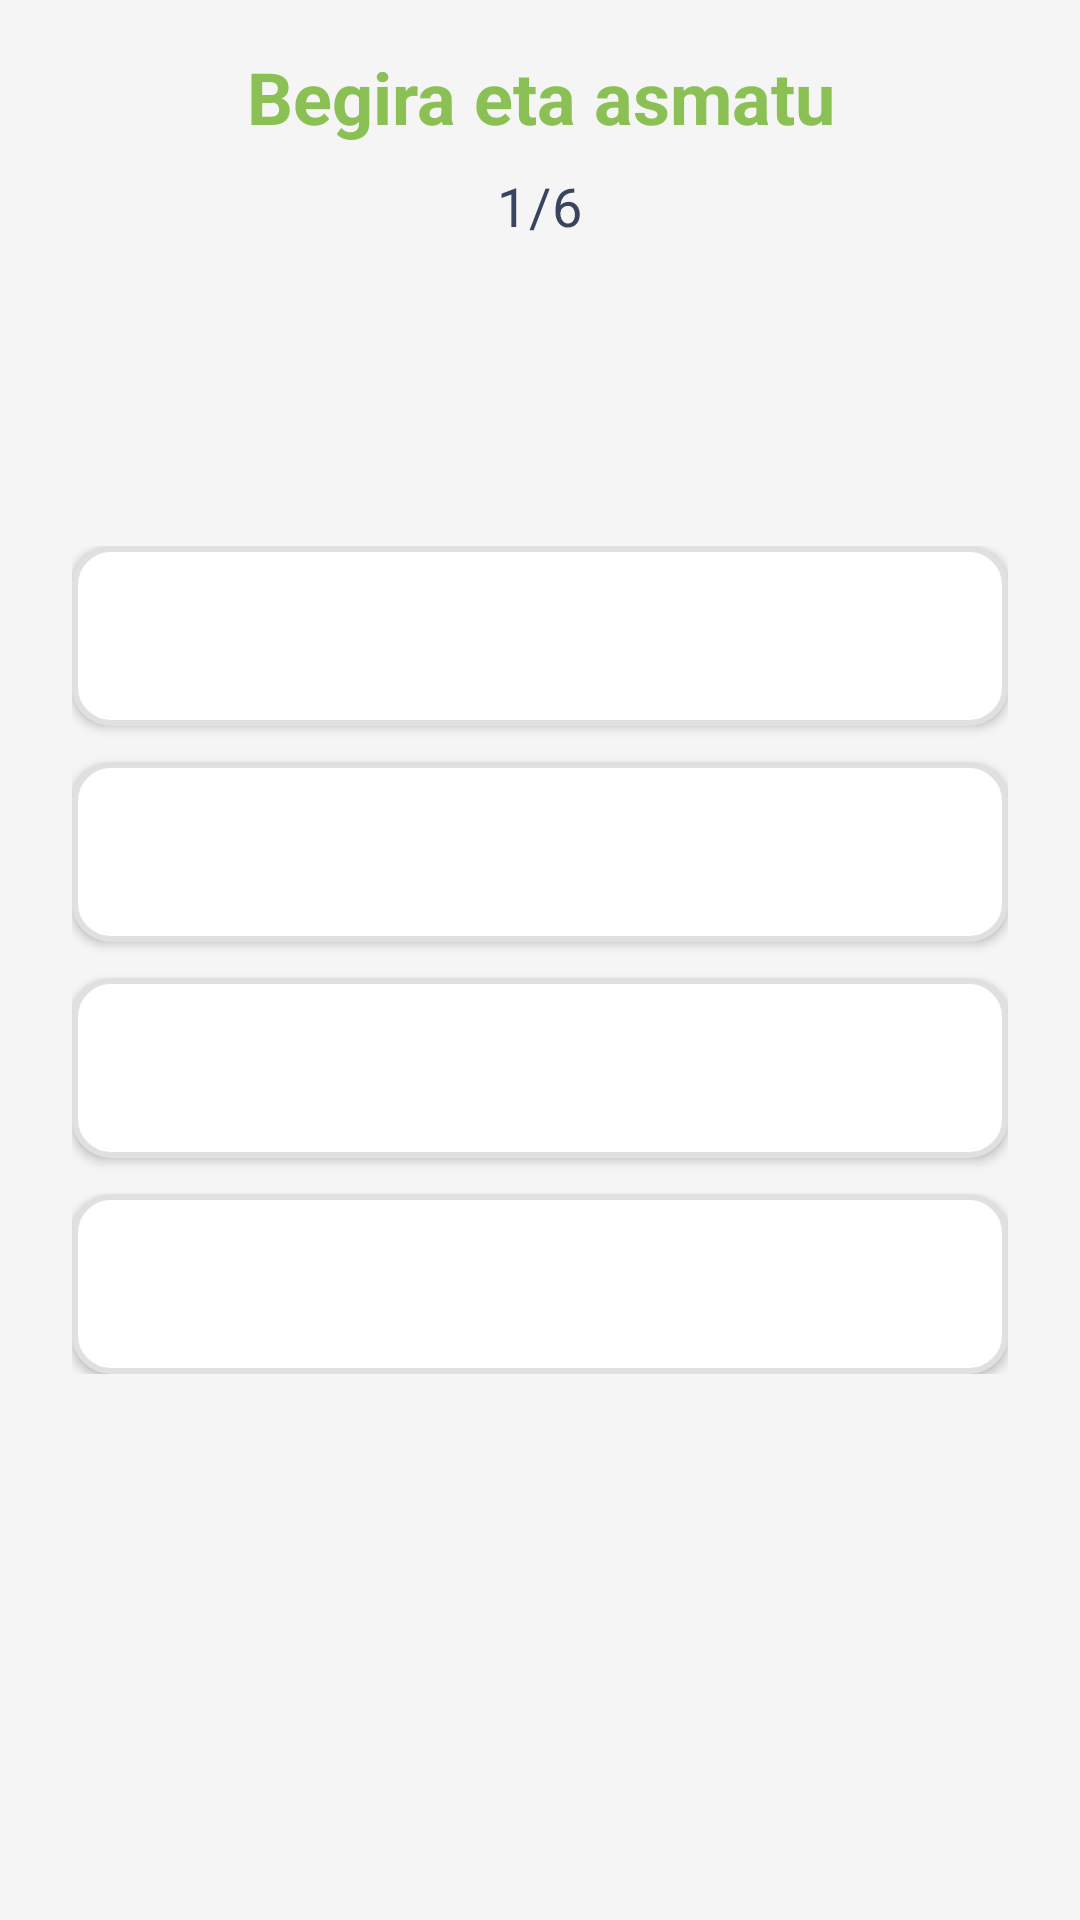

Layout XML and referenced resources for this Android screen:
<!-- AndroidManifest.xml: application theme Theme.GernikApp -->
<!-- res/layout/picasso_view_interpret.xml -->
<?xml version="1.0" encoding="utf-8"?>
<androidx.constraintlayout.widget.ConstraintLayout xmlns:android="http://schemas.android.com/apk/res/android"
    xmlns:app="http://schemas.android.com/apk/res-auto"
    xmlns:tools="http://schemas.android.com/tools"
    android:layout_width="match_parent"
    android:layout_height="match_parent"
    android:background="@color/backgroundLight"
    tools:context=".picasso.ViewInterpretActivity">

        
        <TextView
            android:id="@+id/titleText"
            android:layout_width="0dp"
            android:layout_height="wrap_content"
            android:layout_marginStart="@dimen/espaciado_base"
            android:layout_marginTop="@dimen/espaciado_base"
            android:layout_marginEnd="@dimen/espaciado_base"
            android:text="@string/view_interpret_title"
            android:textAlignment="center"
            android:textAppearance="@style/AparienciaTexto.App.Encabezado.Primario"
            app:layout_constraintEnd_toEndOf="parent"
            app:layout_constraintStart_toStartOf="parent"
            app:layout_constraintTop_toTopOf="parent" />

        
        <TextView
            android:id="@+id/progressText"
            android:layout_width="wrap_content"
            android:layout_height="wrap_content"
            android:layout_marginTop="@dimen/espaciado_sm"
            android:text="@string/view_interpret_progress_placeholder"
            android:textAppearance="@style/AparienciaTexto.App.Cuerpo.Defecto"
            app:layout_constraintEnd_toEndOf="parent"
            app:layout_constraintStart_toStartOf="parent"
            app:layout_constraintTop_toBottomOf="@id/titleText" />

        
        <androidx.cardview.widget.CardView
            android:id="@+id/imageCard"
            android:layout_width="0dp"
            android:layout_height="wrap_content"
            android:layout_marginStart="@dimen/espaciado_xl"
            android:layout_marginTop="@dimen/espaciado_base"
            android:layout_marginEnd="@dimen/espaciado_xl"
            app:cardCornerRadius="@dimen/radio_esquina_lg"
            app:cardElevation="@dimen/radio_esquina_sm"
            app:layout_constraintEnd_toEndOf="parent"
            app:layout_constraintStart_toStartOf="parent"
            app:layout_constraintTop_toBottomOf="@id/progressText">

            <ImageView
                android:id="@+id/elementImage"
                android:layout_width="match_parent"
                android:layout_height="wrap_content"
                android:adjustViewBounds="true"
                android:contentDescription="@string/view_interpret_element_description"
                android:scaleType="fitCenter"
                tools:src="@drawable/picasso_zaldia" />
        </androidx.cardview.widget.CardView>

        
        <TextView
            android:id="@+id/questionText"
            android:layout_width="0dp"
            android:layout_height="wrap_content"
            android:layout_marginStart="@dimen/espaciado_xl"
            android:layout_marginTop="@dimen/espaciado_xl"
            android:layout_marginEnd="@dimen/espaciado_xl"
            android:textAlignment="center"
            android:textAppearance="@style/AparienciaTexto.App.TituloMediano"
            app:layout_constraintEnd_toEndOf="parent"
            app:layout_constraintStart_toStartOf="parent"
            app:layout_constraintTop_toBottomOf="@id/imageCard"
            tools:text="¿Qué representa esta imagen?" />

        
        <LinearLayout
            android:id="@+id/optionsLayout"
            android:layout_width="0dp"
            android:layout_height="wrap_content"
            android:layout_marginStart="@dimen/espaciado_xl"
            android:layout_marginTop="@dimen/espaciado_xl"
            android:layout_marginEnd="@dimen/espaciado_xl"
            android:orientation="vertical"
            app:layout_constraintEnd_toEndOf="parent"
            app:layout_constraintStart_toStartOf="parent"
            app:layout_constraintTop_toBottomOf="@id/questionText">

            <androidx.appcompat.widget.AppCompatButton
                android:id="@+id/option1"
                android:layout_width="match_parent"
                android:layout_height="wrap_content"
                android:layout_marginBottom="@dimen/espaciado_md"
                android:minHeight="60dp"
                android:textAppearance="@style/AparienciaTexto.App.Etiqueta.Defecto"
                android:background="@drawable/bg_opcion_normal"
                android:textAlignment="textStart"
                android:paddingStart="@dimen/espaciado_base"
                android:paddingEnd="@dimen/espaciado_base"
                tools:text="Opción 1" />

            <androidx.appcompat.widget.AppCompatButton
                android:id="@+id/option2"
                android:layout_width="match_parent"
                android:layout_height="wrap_content"
                android:layout_marginBottom="@dimen/espaciado_md"
                android:minHeight="60dp"
                android:textAppearance="@style/AparienciaTexto.App.Etiqueta.Defecto"
                android:background="@drawable/bg_opcion_normal"
                android:textAlignment="textStart"
                android:paddingStart="@dimen/espaciado_base"
                android:paddingEnd="@dimen/espaciado_base"
                tools:text="Opción 2" />

            <androidx.appcompat.widget.AppCompatButton
                android:id="@+id/option3"
                android:layout_width="match_parent"
                android:layout_height="wrap_content"
                android:layout_marginBottom="@dimen/espaciado_md"
                android:minHeight="60dp"
                android:textAppearance="@style/AparienciaTexto.App.Etiqueta.Defecto"
                android:background="@drawable/bg_opcion_normal"
                android:textAlignment="textStart"
                android:paddingStart="@dimen/espaciado_base"
                android:paddingEnd="@dimen/espaciado_base"
                tools:text="Opción 3" />

            <androidx.appcompat.widget.AppCompatButton
                android:id="@+id/option4"
                android:layout_width="match_parent"
                android:layout_height="wrap_content"
                android:minHeight="60dp"
                android:textAppearance="@style/AparienciaTexto.App.Etiqueta.Defecto"
                android:background="@drawable/bg_opcion_normal"
                android:textAlignment="textStart"
                android:paddingStart="@dimen/espaciado_base"
                android:paddingEnd="@dimen/espaciado_base"
                tools:text="Opción 4" />
        </LinearLayout>

        
        <TextView
            android:id="@+id/feedbackText"
            android:layout_width="0dp"
            android:layout_height="wrap_content"
            android:layout_marginStart="@dimen/espaciado_xl"
            android:layout_marginTop="@dimen/espaciado_base"
            android:layout_marginEnd="@dimen/espaciado_xl"
            android:textAlignment="center"
            android:textColor="@color/greenSuccess"
            android:textAppearance="@style/AparienciaTexto.App.Etiqueta.Defecto"
            android:visibility="gone"
            app:layout_constraintEnd_toEndOf="parent"
            app:layout_constraintStart_toStartOf="parent"
            app:layout_constraintTop_toBottomOf="@id/optionsLayout"
            tools:text="¡Correcto! El caballo representa la fuerza del pueblo"
            tools:visibility="visible" />

        
        <androidx.appcompat.widget.AppCompatButton
            android:id="@+id/nextButton"
            style="@style/EstiloBotonPrimario"
            android:layout_width="0dp"
            android:layout_marginStart="@dimen/espaciado_xl"
            android:layout_marginEnd="@dimen/espaciado_xl"
            android:layout_marginBottom="@dimen/espaciado_md"
            android:text="@string/view_interpret_next"
            android:visibility="gone"
            app:layout_constraintBottom_toTopOf="@id/btnBack"
            app:layout_constraintEnd_toEndOf="parent"
            app:layout_constraintStart_toStartOf="parent" />

        
        <androidx.appcompat.widget.AppCompatButton
            android:id="@+id/btnBack"
            style="@style/EstiloBotonSecundario"
            android:layout_width="0dp"
            android:layout_marginStart="@dimen/espaciado_xl"
            android:layout_marginEnd="@dimen/espaciado_xl"
            android:layout_marginBottom="@dimen/espaciado_xl"
            android:text="@string/itzuli"
            android:visibility="gone"
            app:layout_constraintBottom_toBottomOf="parent"
            app:layout_constraintEnd_toEndOf="parent"
            app:layout_constraintStart_toStartOf="parent" />

</androidx.constraintlayout.widget.ConstraintLayout>
<!-- resources referenced by this layout -->
<resources>
  <color name="backgroundLight">#F5F5F5</color>
  <color name="greenSuccess">#2E7D32</color>
  <dimen name="espaciado_base">16dp</dimen>
  <dimen name="espaciado_md">12dp</dimen>
  <dimen name="espaciado_sm">8dp</dimen>
  <dimen name="espaciado_xl">24dp</dimen>
  <dimen name="radio_esquina_lg">16dp</dimen>
  <dimen name="radio_esquina_sm">8dp</dimen>
  <!-- drawable bg_opcion_normal (drawable) -->
  <?xml version="1.0" encoding="utf-8"?>
  <selector xmlns:android="http://schemas.android.com/apk/res/android">
      <item android:state_pressed="true">
          <shape android:shape="rectangle">
              <solid android:color="@color/base" />
              <stroke android:width="3dp" android:color="@color/btnSecundario" />
              <corners android:radius="12dp" />
          </shape>
      </item>
      <item>
          <shape android:shape="rectangle">
              <solid android:color="@android:color/white" />
              <stroke android:width="2dp" android:color="#E0E0E0" />
              <corners android:radius="12dp" />
          </shape>
      </item>
  </selector>
  <string name="itzuli">Itzuli</string>
  <string name="view_interpret_element_description">Guernikako elementua</string>
  <string name="view_interpret_next">Hurrengoa</string>
  <string name="view_interpret_progress_placeholder">1/6</string>
  <string name="view_interpret_title">Begira eta asmatu</string>
  <style name="AparienciaTexto.App.Cuerpo.Defecto">
          <item name="android:textColor">@color/txtPrincipal</item>
      </style>
  <style name="AparienciaTexto.App.Encabezado.Primario">
          <item name="android:textColor">@color/btnPrincipal</item>
      </style>
  <style name="AparienciaTexto.App.Etiqueta.Defecto">
          <item name="android:textColor">@color/txtPrincipal</item>
      </style>
  <style name="AparienciaTexto.App.TituloMediano" parent="TextAppearance.Material3.HeadlineMedium">
          <item name="android:textSize">@dimen/texto_titulo_mediano</item>
          <item name="android:textStyle">bold</item>
          <item name="android:textColor">@color/btnPrincipal</item>
      </style>
  <style name="EstiloBotonPrimario" parent="EstiloBotonBase">
          <item name="android:background">@drawable/bg_boton_primario</item>
      </style>
  <style name="EstiloBotonSecundario" parent="EstiloBotonBase">
          <item name="android:background">@drawable/bg_boton_secundario</item>
      </style>
  <style name="Theme.GernikApp" parent="Base.Theme.GernikApp" />
  <color name="base">#E4F2EA</color>
  <color name="btnSecundario">#5F90DE</color>
  <color name="txtPrincipal">#39455F</color>
  <color name="btnPrincipal">#8BC054</color>
  <dimen name="texto_titulo_mediano">28sp</dimen>
  <style name="EstiloBotonBase" parent="Widget.Material3.Button">
          <item name="android:layout_width">wrap_content</item>
          <item name="android:layout_height">72dp</item>
          <item name="android:paddingHorizontal">32dp</item>
          <item name="android:textColor">@color/white</item>
          <item name="android:textSize">18sp</item>
          <item name="android:textStyle">bold</item>
          <item name="android:insetTop">0dp</item>
          <item name="android:insetBottom">0dp</item>
          <item name="android:textAllCaps">false</item>
          <item name="backgroundTint">@null</item>
      </style>
  <style name="Base.Theme.GernikApp" parent="Theme.Material3.DayNight.NoActionBar">
          
          
      </style>
  <color name="white">#FFFFFFFF</color>
  <color name="btnDisabledShadow">#999999</color>
  <color name="btnDisabled">#CCCCCC</color>
  <color name="btnPrincipalShadow">#6B9E3F</color>
  <color name="btnSecundarioShadow">#3D6DBA</color>
</resources>
